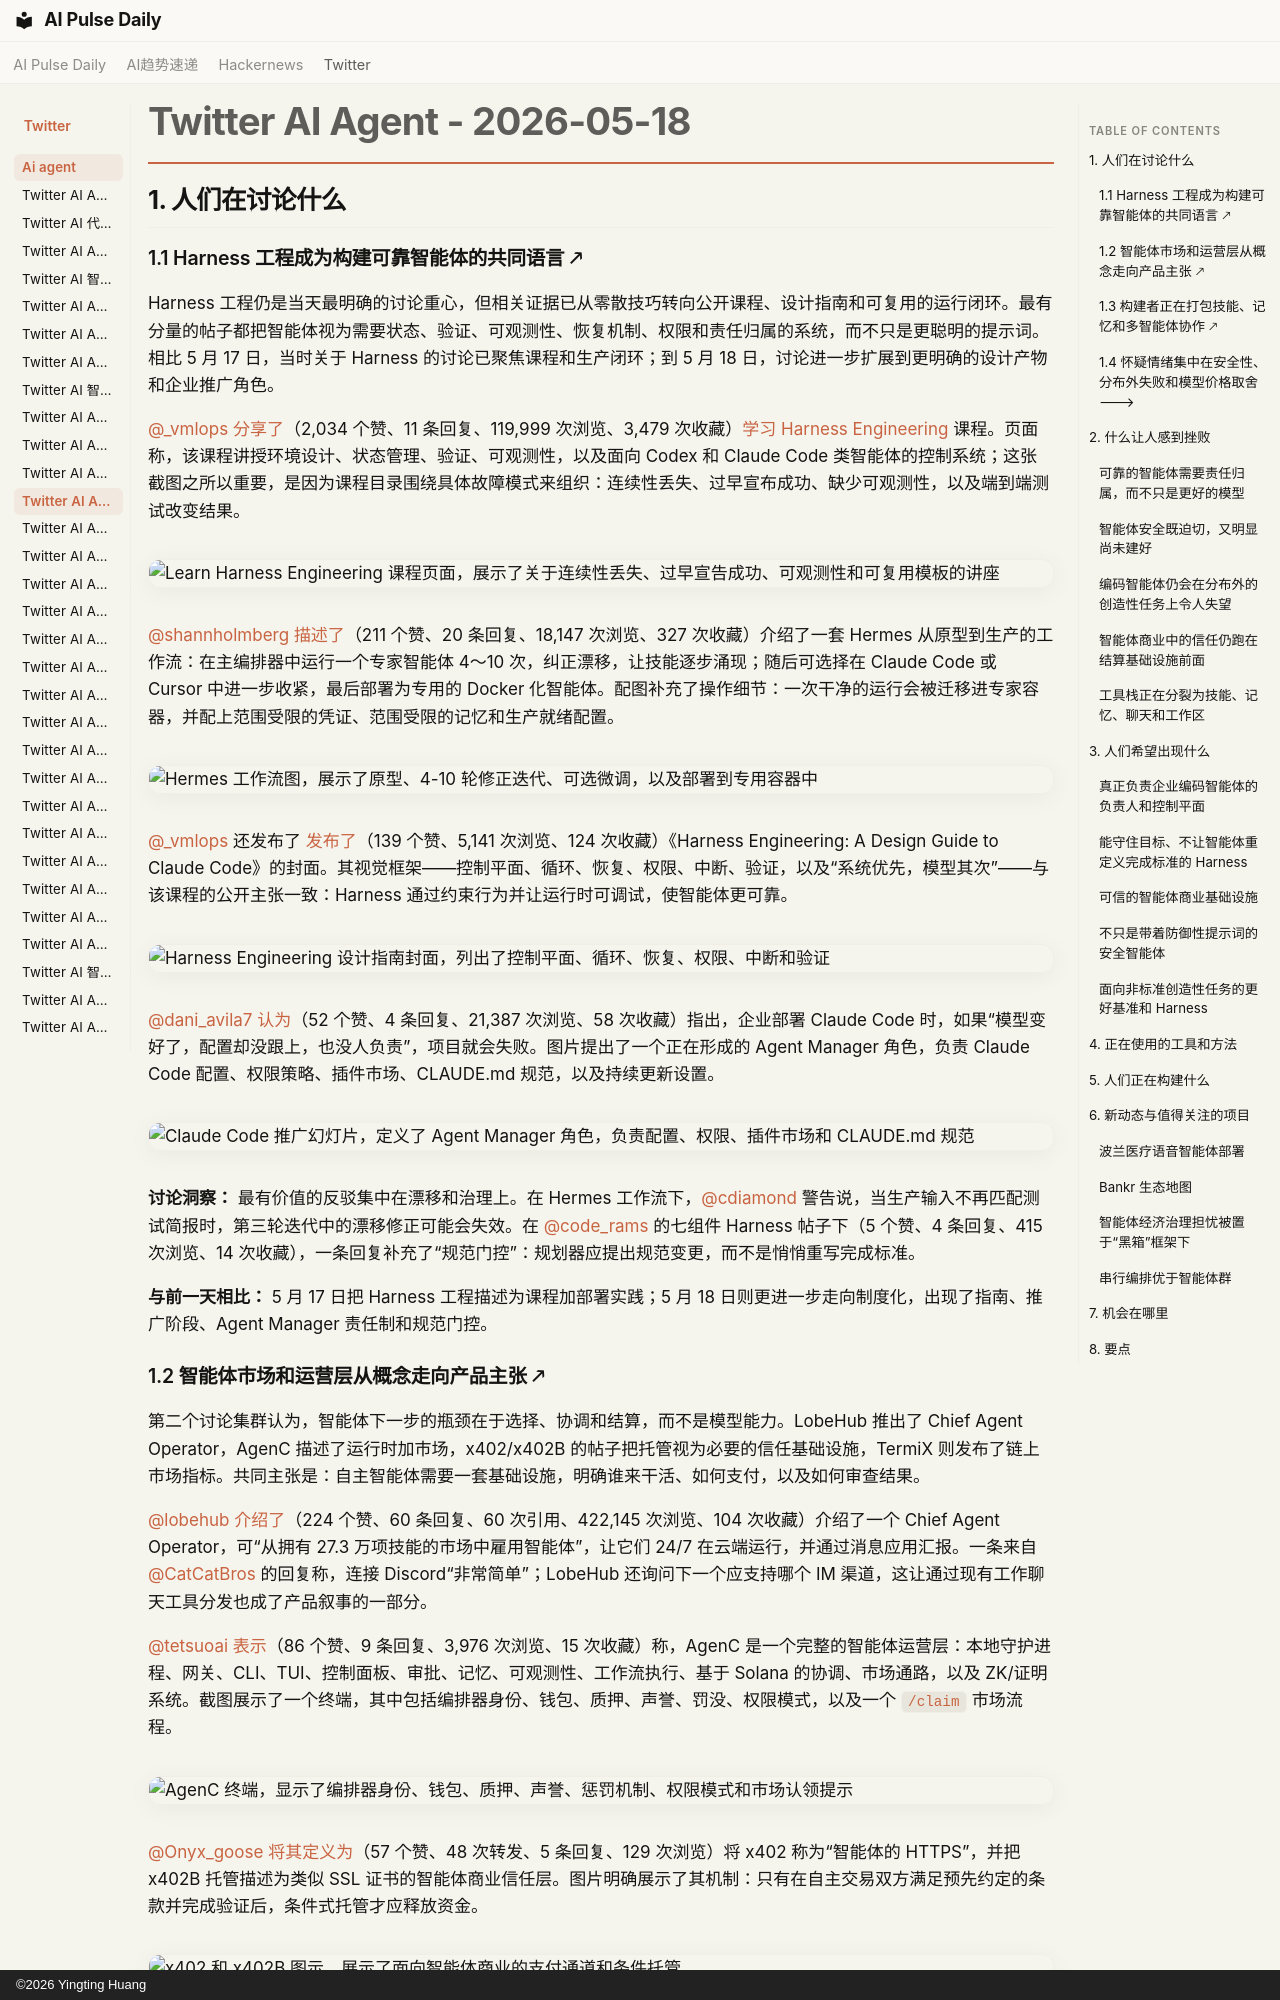

repository: vibewatch/vibewatch.github.io · page: twitter/ai-agent/2026-05-18.zh/index.html · generator: mkdocs · copyright: ©2026 Yingting Huang

# Twitter AI Agent - 2026-05-18

## 1. 人们在讨论什么

### 1.1 Harness 工程成为构建可靠智能体的共同语言 🡕

Harness 工程仍是当天最明确的讨论重心，但相关证据已从零散技巧转向公开课程、设计指南和可复用的运行闭环。最有分量的帖子都把智能体视为需要状态、验证、可观测性、恢复机制、权限和责任归属的系统，而不只是更聪明的提示词。相比 5 月 17 日，当时关于 Harness 的讨论已聚焦课程和生产闭环；到 5 月 18 日，讨论进一步扩展到更明确的设计产物和企业推广角色。

[@_vmlops](https://x.com/_vmlops) [分享了](https://x.com/_vmlops/status/2055887618303570151)（2,034 个赞、11 条回复、119,999 次浏览、3,479 次收藏）[学习 Harness Engineering](https://walkinglabs.github.io/learn-harness-engineering/en/) 课程。页面称，该课程讲授环境设计、状态管理、验证、可观测性，以及面向 Codex 和 Claude Code 类智能体的控制系统；这张截图之所以重要，是因为课程目录围绕具体故障模式来组织：连续性丢失、过早宣布成功、缺少可观测性，以及端到端测试改变结果。

![Learn Harness Engineering 课程页面，展示了关于连续性丢失、过早宣告成功、可观测性和可复用模板的讲座](https://pbs.twimg.com/media/HIf64qubcAAb_2R.jpg)

[@shannholmberg](https://x.com/shannholmberg) [描述了](https://x.com/shannholmberg/status/2056043898804539405)（211 个赞、20 条回复、18,147 次浏览、327 次收藏）介绍了一套 Hermes 从原型到生产的工作流：在主编排器中运行一个专家智能体 4～10 次，纠正漂移，让技能逐步涌现；随后可选择在 Claude Code 或 Cursor 中进一步收紧，最后部署为专用的 Docker 化智能体。配图补充了操作细节：一次干净的运行会被迁移进专家容器，并配上范围受限的凭证、范围受限的记忆和生产就绪配置。

![Hermes 工作流图，展示了原型、4-10 轮修正迭代、可选微调，以及部署到专用容器中](https://pbs.twimg.com/media/HIiJB6ybsAApkGq.jpg)

[@_vmlops](https://x.com/_vmlops) 还发布了 [发布了](https://x.com/_vmlops/status/2056417039825428550)（139 个赞、5,141 次浏览、124 次收藏）《Harness Engineering: A Design Guide to Claude Code》的封面。其视觉框架——控制平面、循环、恢复、权限、中断、验证，以及“系统优先，模型其次”——与该课程的公开主张一致：Harness 通过约束行为并让运行时可调试，使智能体更可靠。

![Harness Engineering 设计指南封面，列出了控制平面、循环、恢复、权限、中断和验证](https://pbs.twimg.com/media/HIncZkkaAAA3vFK.jpg)

[@dani_avila7](https://x.com/dani_avila7) [认为](https://x.com/dani_avila7/status/2056181617249390740)（52 个赞、4 条回复、21,387 次浏览、58 次收藏）指出，企业部署 Claude Code 时，如果“模型变好了，配置却没跟上，也没人负责”，项目就会失败。图片提出了一个正在形成的 Agent Manager 角色，负责 Claude Code 配置、权限策略、插件市场、CLAUDE.md 规范，以及持续更新设置。

![Claude Code 推广幻灯片，定义了 Agent Manager 角色，负责配置、权限、插件市场和 CLAUDE.md 规范](https://pbs.twimg.com/media/HIkEXWVXoAE-YFv.jpg)

**讨论洞察：** 最有价值的反驳集中在漂移和治理上。在 Hermes 工作流下，[@cdiamond](https://x.com/shannholmberg/status/2056043898804539405) 警告说，当生产输入不再匹配测试简报时，第三轮迭代中的漂移修正可能会失效。在 [@code_rams](https://x.com/code_rams/status/2056357878194131357) 的七组件 Harness 帖子下（5 个赞、4 条回复、415 次浏览、14 次收藏），一条回复补充了“规范门控”：规划器应提出规范变更，而不是悄悄重写完成标准。

**与前一天相比：** 5 月 17 日把 Harness 工程描述为课程加部署实践；5 月 18 日则更进一步走向制度化，出现了指南、推广阶段、Agent Manager 责任制和规范门控。
